Run: headless pygame with SDL's dummy video driver; simulated clock (each Clock.tick advances the game by its frame time, no real sleeping); random seed 0; keys injected as events and as key.get_pressed() state; no mouse input.
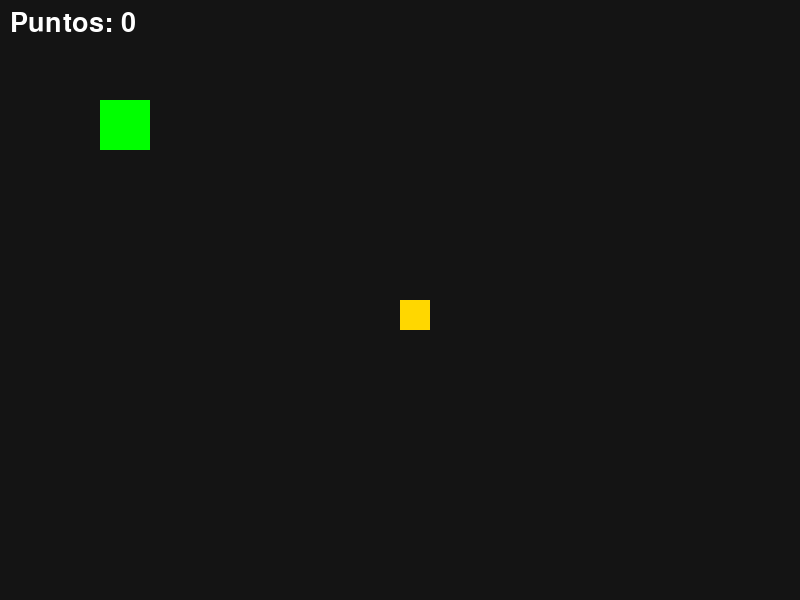
Frame 1 of 4 · flips 1–60 · no input
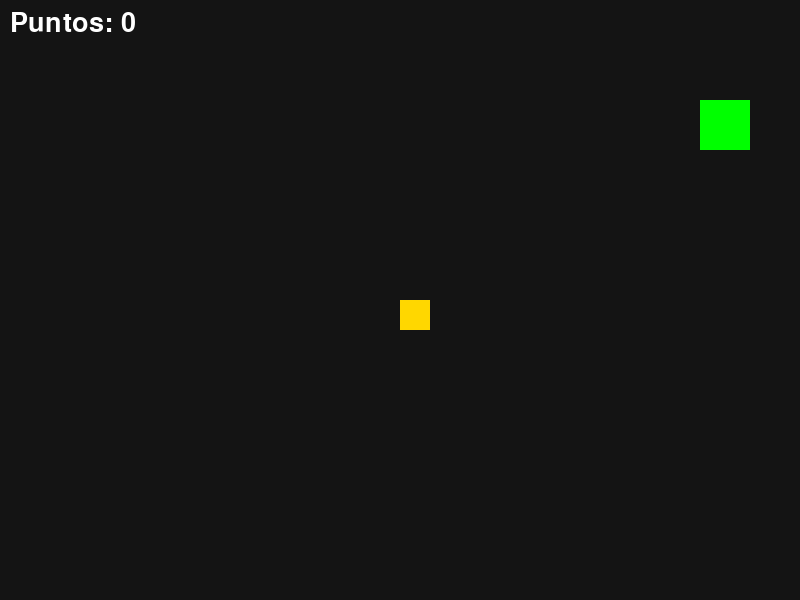
Frame 2 of 4 · flips 61–180 · tapped SPACE, RETURN · held RIGHT (→), D
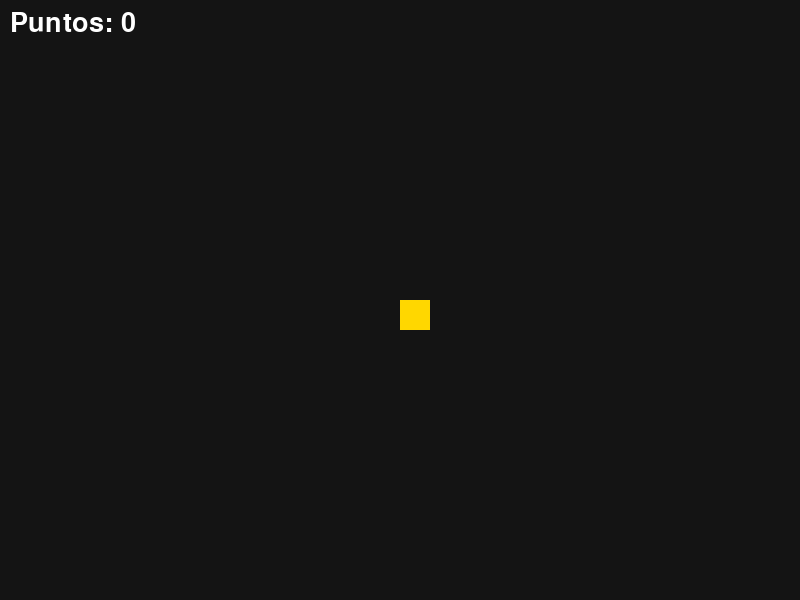
Frame 3 of 4 · flips 181–300 · held DOWN (↓), S
Frame 4 of 4 · flips 301–420 · held LEFT (←), A, UP (↑), W · screen same as frame 1, image omitted

The pygame program that drew these frames:

import pygame
pygame.init()
pantalla = pygame.display.set_mode((800,600))
fuente = pygame.font.SysFont(None, 40)
clock = pygame.time.Clock()

jugador = pygame.Rect(100,100,50,50)
moneda = pygame.Rect(400,300,30,30)
puntos=0

run=True
while run:
    for e in pygame.event.get():
        if e.type==pygame.QUIT: run=False
    teclas=pygame.key.get_pressed()
    if teclas[pygame.K_LEFT]: jugador.x-=5
    if teclas[pygame.K_RIGHT]: jugador.x+=5
    if teclas[pygame.K_UP]: jugador.y-=5
    if teclas[pygame.K_DOWN]: jugador.y+=5

    if jugador.colliderect(moneda):
        puntos+=1
        moneda.x = pygame.time.get_ticks() % 700 + 50
        moneda.y = pygame.time.get_ticks() % 500 + 50

    pantalla.fill((20,20,20))
    pygame.draw.rect(pantalla, (0,255,0), jugador)
    pygame.draw.rect(pantalla, (255,215,0), moneda)
    txt=fuente.render(f"Puntos: {puntos}", True, (255,255,255))
    pantalla.blit(txt, (10,10))
    pygame.display.flip()
    clock.tick(60)
pygame.quit()
